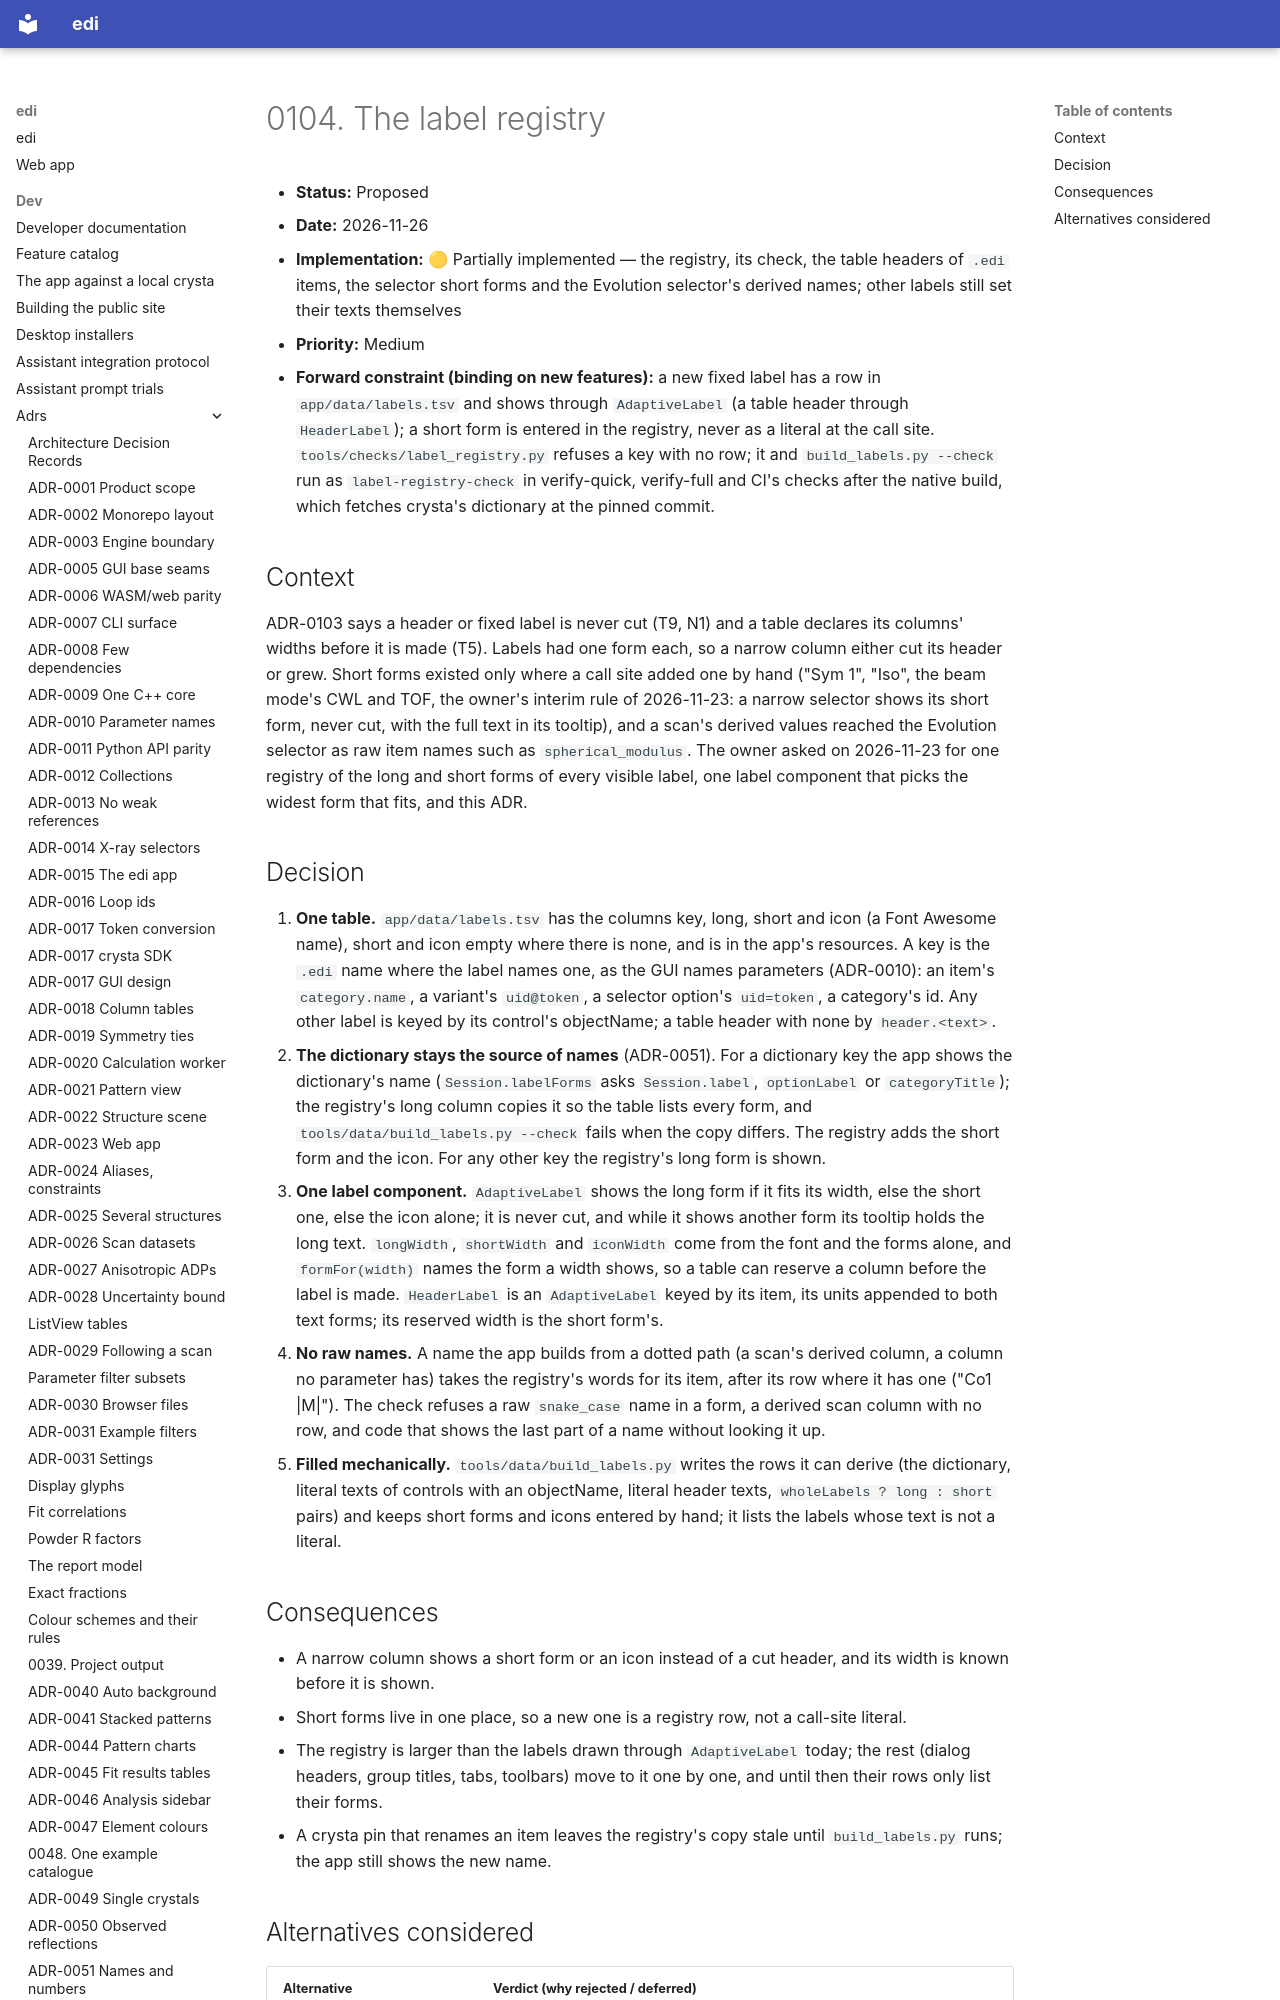

repository: enhantica/edi · page: dev/adrs/0104-label-registry/index.html · generator: mkdocs

# 0104. The label registry

- **Status:** Proposed
- **Date:** 2026-11-26
- **Implementation:** 🟡 Partially implemented — the registry, its check, the table headers of `.edi` items, the selector
  short forms and the Evolution selector's derived names; other labels still set their texts themselves
- **Priority:** Medium
- **Forward constraint (binding on new features):** a new fixed label has a row in `app/data/labels.tsv` and shows
  through `AdaptiveLabel` (a table header through `HeaderLabel`); a short form is entered in the registry, never as a
  literal at the call site. `tools/checks/label_registry.py` refuses a key with no row; it and `build_labels.py --check` run as `label-registry-check` in verify-quick, verify-full and CI's checks after the native build, which fetches crysta's dictionary at the pinned commit.

## Context

ADR-0103 says a header or fixed label is never cut (T9, N1) and a table declares its columns' widths before it is made
(T5). Labels had one form each, so a narrow column either cut its header or grew. Short forms existed only where a
call site added one by hand ("Sym 1", "Iso", the beam mode's CWL and TOF, the owner's interim rule of 2026-11-23: a
narrow selector shows its short form, never cut, with the full text in its tooltip), and a scan's derived values
reached the Evolution selector as raw item names such as `spherical_modulus`. The owner asked on 2026-11-23 for one
registry of the long and short forms of every visible label, one label component that picks the widest form that
fits, and this ADR.
